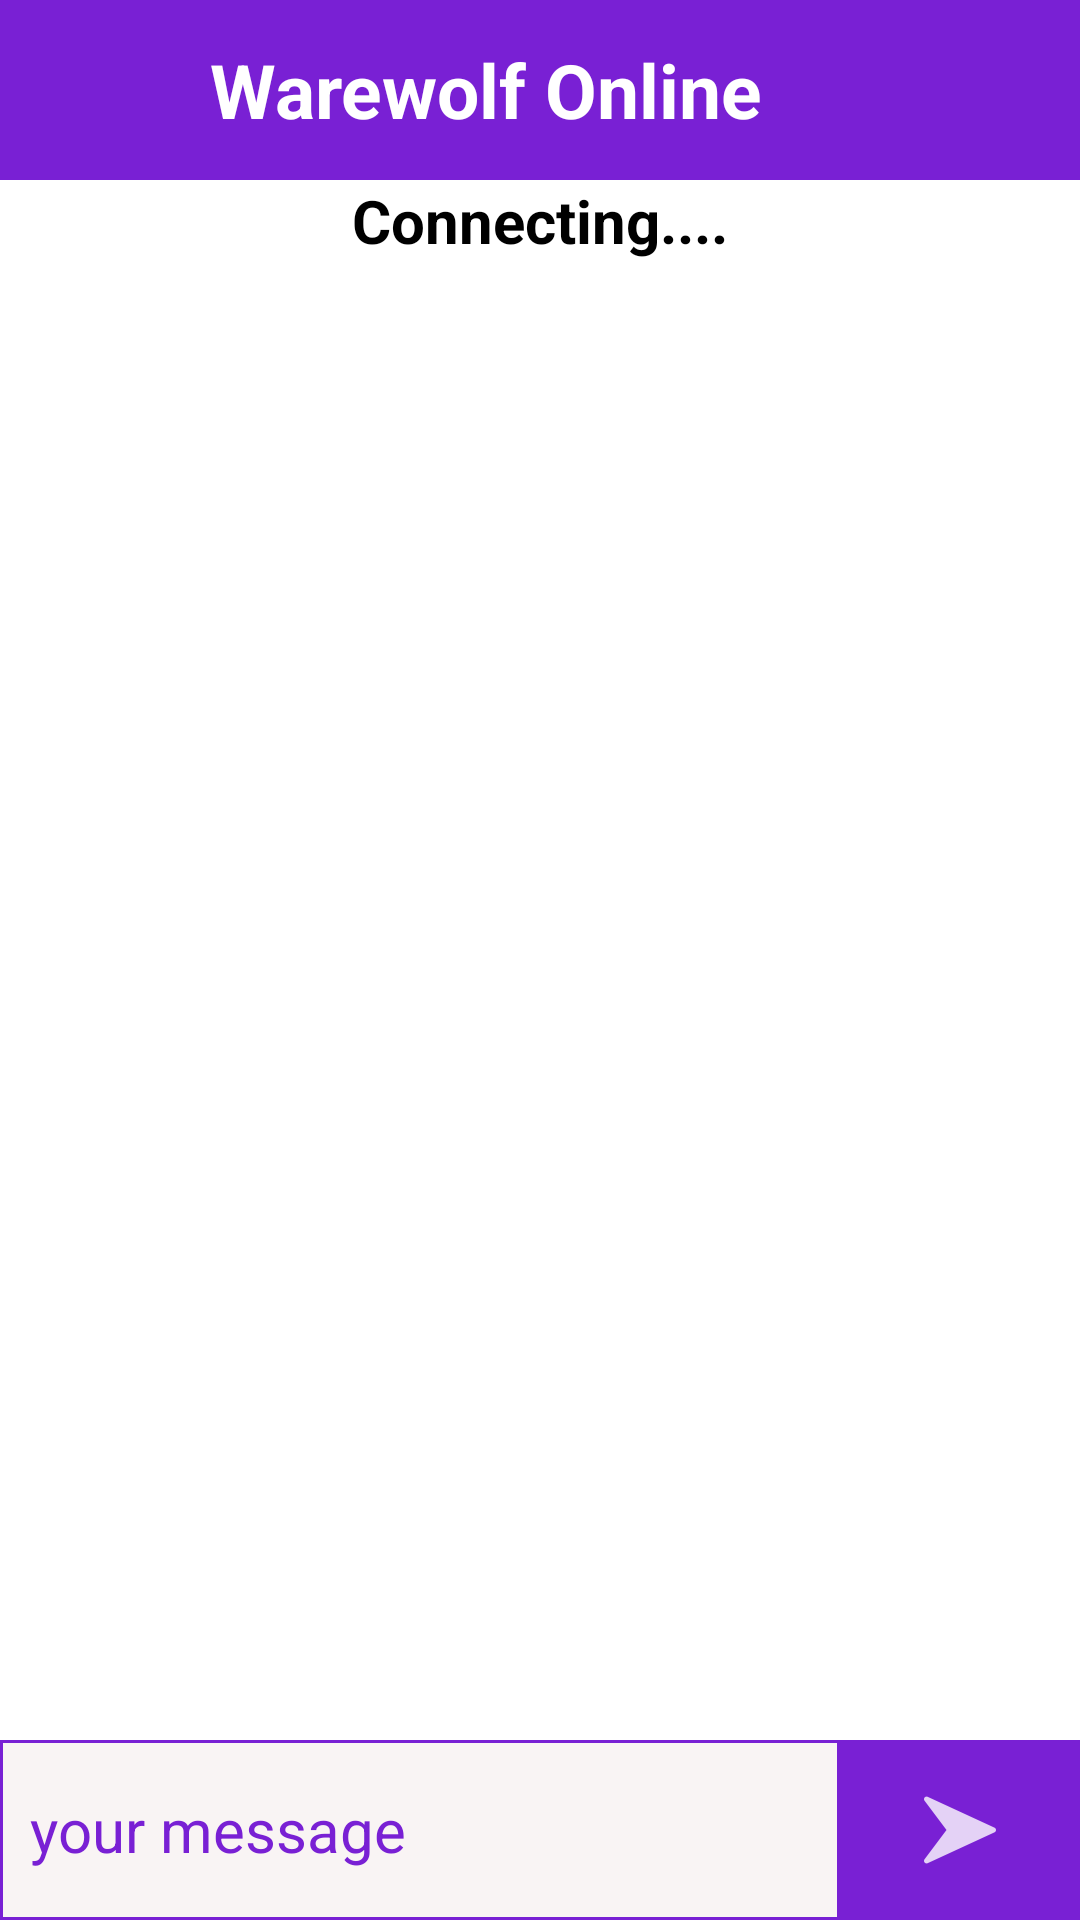

Reconstruct the res/layout file that produces this screen, plus the resources it refers to.
<!-- AndroidManifest.xml: activity theme myTheme -->
<!-- res/layout/activity_group.xml -->
<RelativeLayout
    xmlns:android="http://schemas.android.com/apk/res/android"
    xmlns:app="http://schemas.android.com/apk/res-auto"
    xmlns:tools="http://schemas.android.com/tools"
    android:layout_width="match_parent"
    android:layout_height="match_parent"
    android:background="@color/color3"
    tools:context="zxc.example.warewolfonline.activities.ChatActivity">

    <RelativeLayout
        android:layout_width="match_parent"
        android:layout_height="60dp"
        android:id="@+id/appbar"
        android:background="@color/color1">

        <ImageView
            android:layout_width="40dp"
            android:layout_height="40dp"
            android:id="@+id/pic"
            android:background="@color/transparent"
            android:layout_centerVertical="true"
            android:layout_marginLeft="20dp"/>

        <TextView
            android:layout_width="wrap_content"
            android:layout_height="wrap_content"
            android:text="Warewolf Online"
            android:layout_centerVertical="true"
            android:layout_marginLeft="10dp"
            android:textSize="25dp"
            android:textColor="@color/color3"
            android:id="@+id/name"
            android:layout_toRightOf="@+id/pic"
            android:textStyle="bold"/>

    </RelativeLayout>

    <android.support.v7.widget.RecyclerView
        android:id="@+id/messagelist"
        android:layout_width="match_parent"
        android:layout_height="match_parent"
        android:clipToPadding="false"
        android:layout_below="@+id/appbar"
        android:layout_above="@+id/messageLayout"
        android:scrollbars="vertical"/>

    <LinearLayout
        android:orientation="horizontal"
        android:layout_width="match_parent"
        android:layout_height="60dp"
        android:id="@+id/messageLayout"
        android:layout_alignParentBottom="true">

        <EditText
            android:id="@+id/message"
            android:layout_width="0dp"
            android:layout_weight="1"
            android:hint="your message"
            android:textColor="@color/color1"
            android:textColorHint="@color/color1"
            android:paddingLeft="10dp"
            android:paddingRight="10dp"
            android:textSize="20dp"
            android:layout_height="match_parent"
            android:background="@drawable/message_background"/>

        <ImageButton
            android:id="@+id/send"
            android:layout_width="80dp"
            android:layout_height="60dp"
            android:src="@drawable/icon_send"
            android:tint="@color/color3"
            android:background="@drawable/game_button_background"
            />
    </LinearLayout>

    <TextView
        android:layout_width="match_parent"
        android:layout_height="30dp"
        android:id="@+id/connection_status"
        android:gravity="center_horizontal"
        android:textSize="20dp"
        android:textStyle="bold"
        android:text="Connecting...."
        android:layout_below="@+id/appbar"
        android:textColor="@color/black"/>

</RelativeLayout>
<!-- resources referenced by this layout -->
<resources>
  <color name="black">#000000</color>
  <color name="color1">#7920d4</color>
  <color name="color3">#ffffff</color>
  <color name="transparent">#00000000</color>
  <!-- drawable game_button_background (drawable) -->
  <?xml version="1.0" encoding="utf-8"?>
  
  <shape xmlns:android="http://schemas.android.com/apk/res/android">
  
      <solid android:color="@color/color1" />
  </shape>
  <!-- drawable icon_send: png bitmap (drawable-hdpi, 379 bytes) -->
  <!-- drawable message_background (drawable) -->
  <?xml version="1.0" encoding="utf-8"?>
  
  <shape xmlns:android="http://schemas.android.com/apk/res/android">
  
      <solid android:color="@color/color2" />
      <stroke android:color="@color/color1"
          android:width="1dp"/>
  </shape>
  <style name="myTheme" parent="Theme.AppCompat.Light.NoActionBar">
          <item name="colorAccent">@color/color1</item>
          <item name="windowActionBar">false</item>
          <item name="windowNoTitle">true</item>
          <item name="colorPrimary">@color/color1</item>
          <item name="colorPrimaryDark">@color/color1</item>
          <item name="android:statusBarColor" tools:targetApi="lollipop">@color/color1</item>
  
      </style>
  <color name="color2">#F9F4F4</color>
</resources>
